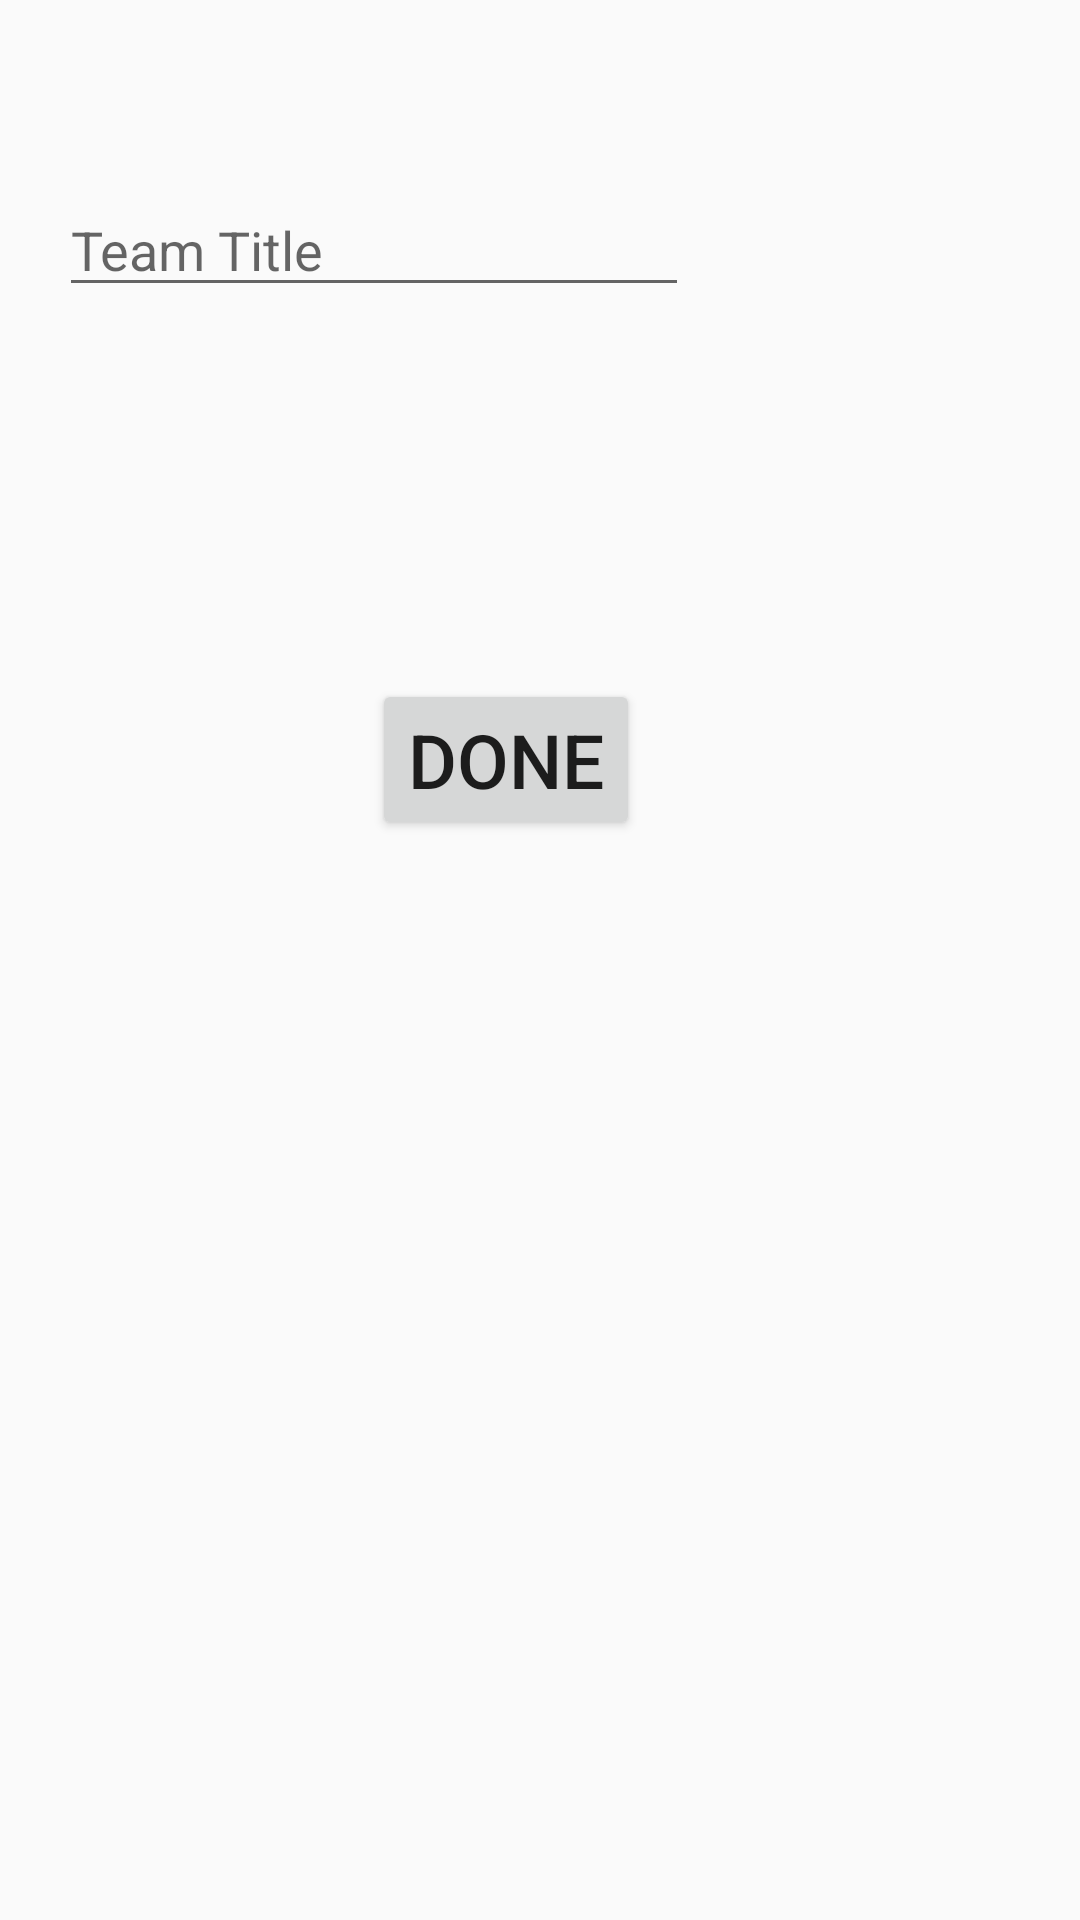

Reconstruct the res/layout file that produces this screen, plus the resources it refers to.
<!-- AndroidManifest.xml: application theme AppTheme -->
<!-- res/layout/activity_add_team.xml -->
<?xml version="1.0" encoding="utf-8"?>
<android.support.constraint.ConstraintLayout xmlns:android="http://schemas.android.com/apk/res/android"
    xmlns:app="http://schemas.android.com/apk/res-auto"
    xmlns:tools="http://schemas.android.com/tools"
    android:layout_width="match_parent"
    android:layout_height="match_parent"
    tools:context="com.theagencyapp.world.Activities.AddTeam">

    <Button
        android:id="@+id/add_team_done"
        android:layout_width="wrap_content"
        android:layout_height="wrap_content"
        android:layout_marginStart="124dp"
        android:layout_marginTop="124dp"
        android:onClick="onDone"
        android:text="Done"
        android:textSize="25sp"
        app:layout_constraintStart_toStartOf="parent"
        app:layout_constraintTop_toBottomOf="@+id/add_team_title" />

    <EditText
        android:id="@+id/add_team_title"
        android:layout_width="wrap_content"
        android:layout_height="wrap_content"
        android:layout_marginEnd="140dp"
        android:layout_marginStart="29dp"
        android:layout_marginTop="61dp"
        android:ems="10"
        android:hint="Team Title"
        android:inputType="textPersonName"
        app:layout_constraintEnd_toEndOf="parent"
        app:layout_constraintStart_toStartOf="parent"
        app:layout_constraintTop_toTopOf="parent" />
</android.support.constraint.ConstraintLayout>
<!-- resources referenced by this layout -->
<resources>
  <style name="AppTheme" parent="Theme.AppCompat.Light.DarkActionBar">
          
          <item name="colorPrimary">@color/colorPrimary</item>
          <item name="colorPrimaryDark">@color/colorPrimaryDark</item>
          <item name="colorAccent">@color/colorAccent</item>
      </style>
  <color name="colorPrimary">#216177</color>
  <color name="colorPrimaryDark">#1B3D57</color>
  <color name="colorAccent">#4B8BEB</color>
</resources>
